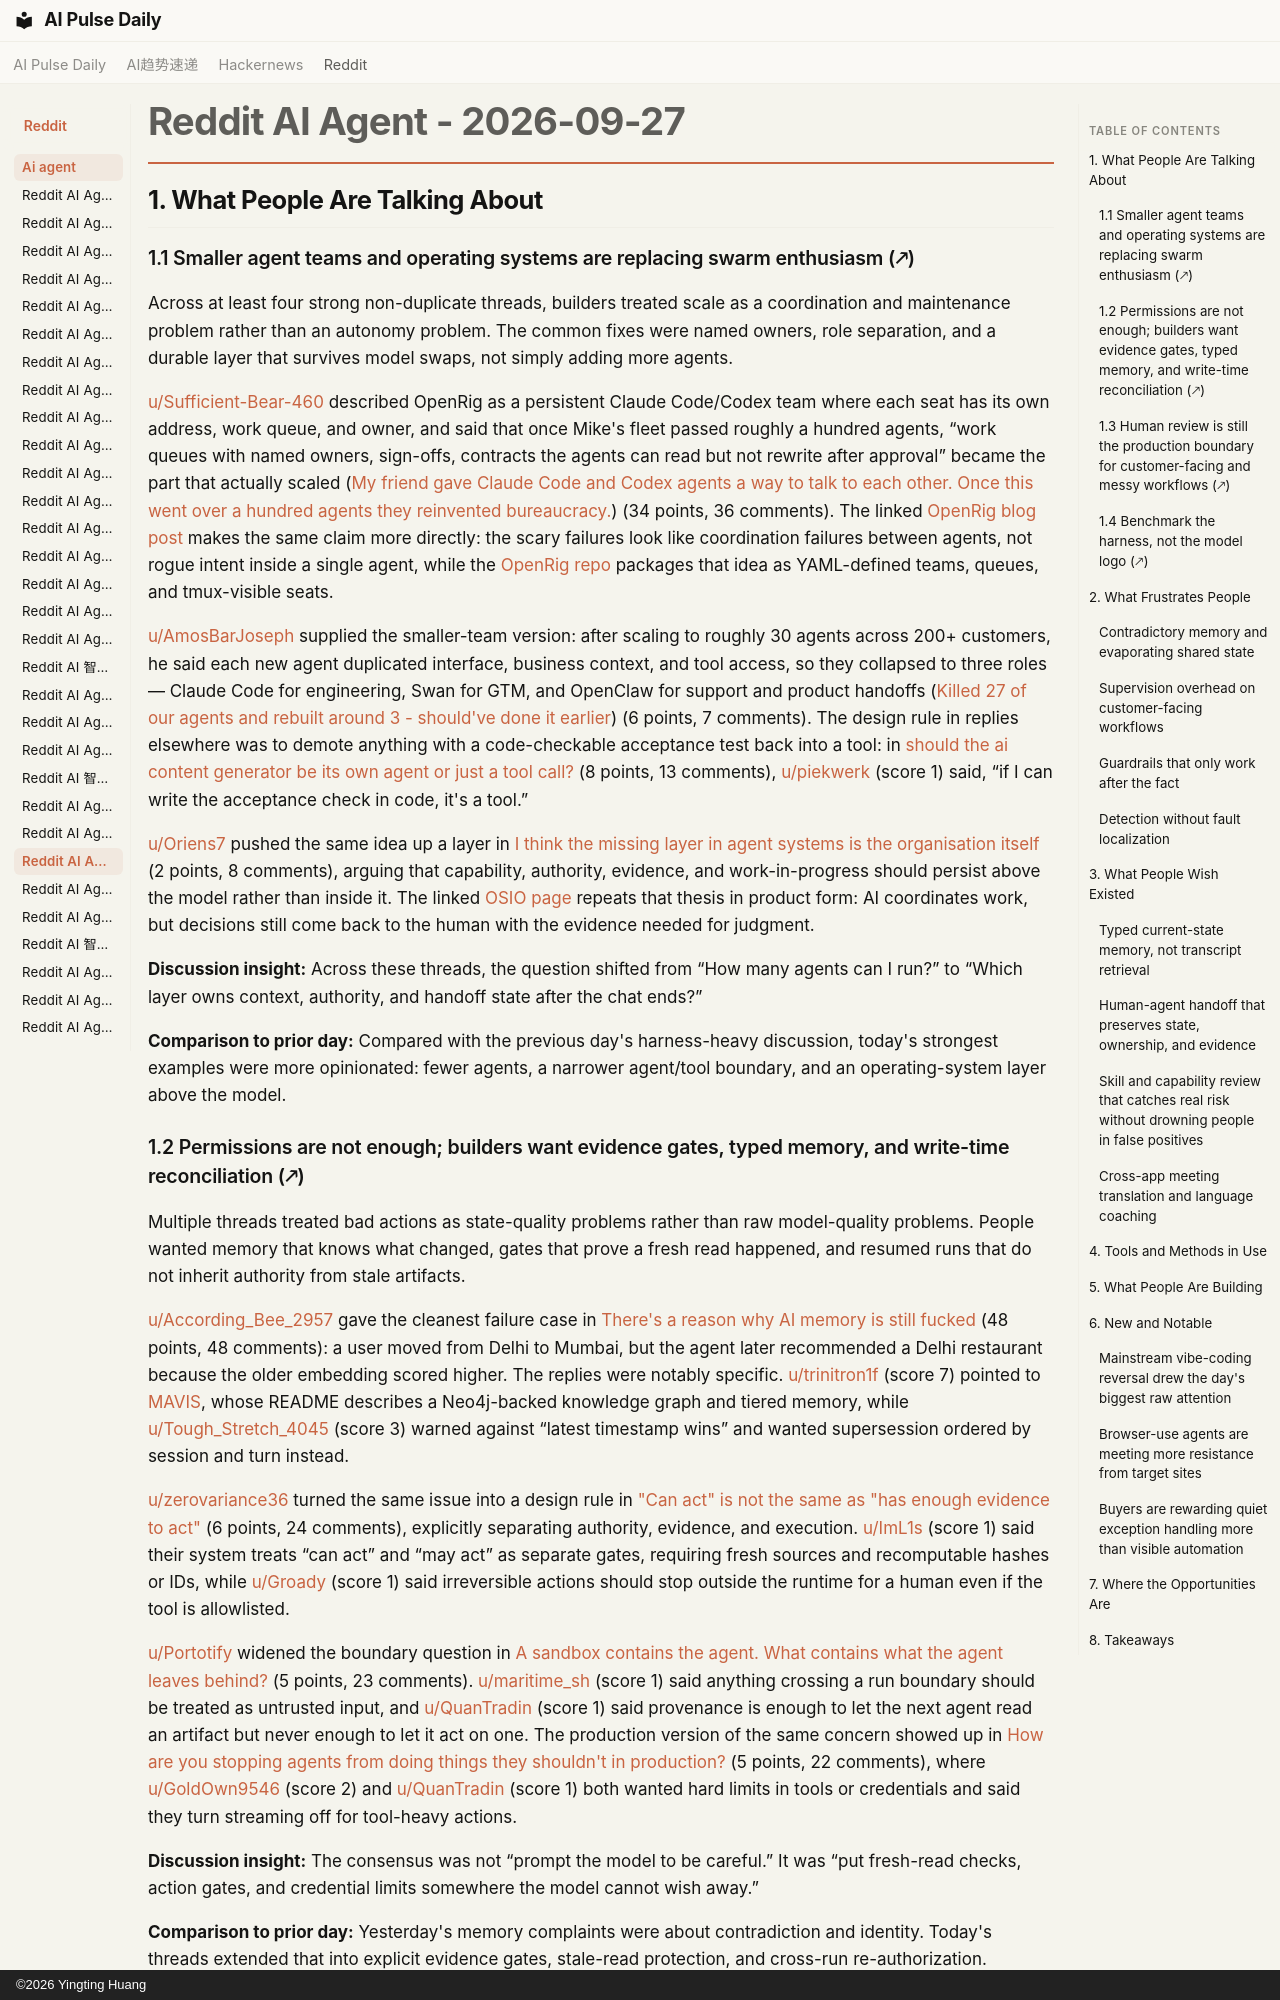

repository: vibewatch/vibewatch.github.io · page: reddit/ai-agent/2026-09-27/index.html · generator: mkdocs · copyright: ©2026 Yingting Huang

# Reddit AI Agent - 2026-09-27

## 1. What People Are Talking About

### 1.1 Smaller agent teams and operating systems are replacing swarm enthusiasm (🡕)

Across at least four strong non-duplicate threads, builders treated scale as a coordination and maintenance problem rather than an autonomy problem. The common fixes were named owners, role separation, and a durable layer that survives model swaps, not simply adding more agents.

[u/Sufficient-Bear-460](https://www.reddit.com/user/Sufficient-Bear-460) described OpenRig as a persistent Claude Code/Codex team where each seat has its own address, work queue, and owner, and said that once Mike's fleet passed roughly a hundred agents, “work queues with named owners, sign-offs, contracts the agents can read but not rewrite after approval” became the part that actually scaled ([My friend gave Claude Code and Codex agents a way to talk to each other. Once this went over a hundred agents they reinvented bureaucracy.](https://www.reddit.com/r/AI_Agents/comments/1wqij2i/my_friend_gave_claude_code_and_codex_agents_a_way/)) (34 points, 36 comments). The linked [OpenRig blog post](https://openrig.dev/blog/agent-civilizations) makes the same claim more directly: the scary failures look like coordination failures between agents, not rogue intent inside a single agent, while the [OpenRig repo](https://github.com/mvschwarz/openrig) packages that idea as YAML-defined teams, queues, and tmux-visible seats.

[u/AmosBarJoseph](https://www.reddit.com/user/AmosBarJoseph) supplied the smaller-team version: after scaling to roughly 30 agents across 200+ customers, he said each new agent duplicated interface, business context, and tool access, so they collapsed to three roles — Claude Code for engineering, Swan for GTM, and OpenClaw for support and product handoffs ([Killed 27 of our agents and rebuilt around 3 - should've done it earlier](https://www.reddit.com/r/AI_Agents/comments/1wrmtln/killed_27_of_our_agents_and_rebuilt_around_3/)) (6 points, 7 comments). The design rule in replies elsewhere was to demote anything with a code-checkable acceptance test back into a tool: in [should the ai content generator be its own agent or just a tool call?](https://www.reddit.com/r/AI_Agents/comments/1wrlkx7/should_the_ai_content_generator_be_its_own_agent/) (8 points, 13 comments), [u/piekwerk](https://www.reddit.com/user/piekwerk) (score 1) said, “if I can write the acceptance check in code, it's a tool.”

[u/Oriens7](https://www.reddit.com/user/Oriens7) pushed the same idea up a layer in [I think the missing layer in agent systems is the organisation itself](https://www.reddit.com/r/AI_Agents/comments/1wrfzfa/i_think_the_missing_layer_in_agent_systems_is_the/) (2 points, 8 comments), arguing that capability, authority, evidence, and work-in-progress should persist above the model rather than inside it. The linked [OSIO page](https://osio.app) repeats that thesis in product form: AI coordinates work, but decisions still come back to the human with the evidence needed for judgment.

**Discussion insight:** Across these threads, the question shifted from “How many agents can I run?” to “Which layer owns context, authority, and handoff state after the chat ends?”

**Comparison to prior day:** Compared with the previous day's harness-heavy discussion, today's strongest examples were more opinionated: fewer agents, a narrower agent/tool boundary, and an operating-system layer above the model.

### 1.2 Permissions are not enough; builders want evidence gates, typed memory, and write-time reconciliation (🡕)

Multiple threads treated bad actions as state-quality problems rather than raw model-quality problems. People wanted memory that knows what changed, gates that prove a fresh read happened, and resumed runs that do not inherit authority from stale artifacts.

[u/According_Bee_2957](https://www.reddit.com/user/According_Bee_2957) gave the cleanest failure case in [There's a reason why AI memory is still fucked](https://www.reddit.com/r/AI_Agents/comments/1wqudww/theres_a_reason_why_ai_memory_is_still_fucked/) (48 points, 48 comments): a user moved from Delhi to Mumbai, but the agent later recommended a Delhi restaurant because the older embedding scored higher. The replies were notably specific. [u/trinitron1f](https://www.reddit.com/user/trinitron1f) (score 7) pointed to [MAVIS](https://github.com/Ishan-1/MAVIS), whose README describes a Neo4j-backed knowledge graph and tiered memory, while [u/Tough_Stretch_4045](https://www.reddit.com/user/Tough_Stretch_4045) (score 3) warned against “latest timestamp wins” and wanted supersession ordered by session and turn instead.

[u/zerovariance36](https://www.reddit.com/user/zerovariance36) turned the same issue into a design rule in ["Can act" is not the same as "has enough evidence to act"](https://www.reddit.com/r/AI_Agents/comments/1wqfcy5/can_act_is_not_the_same_as_has_enough_evidence_to/) (6 points, 24 comments), explicitly separating authority, evidence, and execution. [u/ImL1s](https://www.reddit.com/user/ImL1s) (score 1) said their system treats “can act” and “may act” as separate gates, requiring fresh sources and recomputable hashes or IDs, while [u/Groady](https://www.reddit.com/user/Groady) (score 1) said irreversible actions should stop outside the runtime for a human even if the tool is allowlisted.

[u/Portotify](https://www.reddit.com/user/Portotify) widened the boundary question in [A sandbox contains the agent. What contains what the agent leaves behind?](https://www.reddit.com/r/AI_Agents/comments/1wqzaiw/a_sandbox_contains_the_agent_what_contains_what/) (5 points, 23 comments). [u/maritime_sh](https://www.reddit.com/user/maritime_sh) (score 1) said anything crossing a run boundary should be treated as untrusted input, and [u/QuanTradin](https://www.reddit.com/user/QuanTradin) (score 1) said provenance is enough to let the next agent read an artifact but never enough to let it act on one. The production version of the same concern showed up in [How are you stopping agents from doing things they shouldn't in production?](https://www.reddit.com/r/AI_Agents/comments/1wqz6b0/how_are_you_stopping_agents_from_doing_things/) (5 points, 22 comments), where [u/GoldOwn9546](https://www.reddit.com/user/GoldOwn9546) (score 2) and [u/QuanTradin](https://www.reddit.com/user/QuanTradin) (score 1) both wanted hard limits in tools or credentials and said they turn streaming off for tool-heavy actions.

**Discussion insight:** The consensus was not “prompt the model to be careful.” It was “put fresh-read checks, action gates, and credential limits somewhere the model cannot wish away.”

**Comparison to prior day:** Yesterday's memory complaints were about contradiction and identity. Today's threads extended that into explicit evidence gates, stale-read protection, and cross-run re-authorization.
